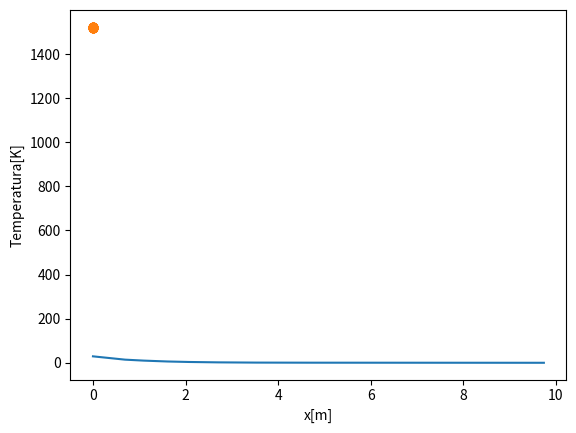
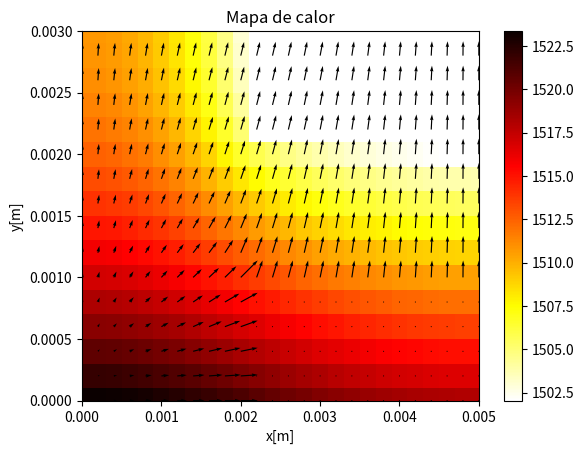

Write the Python code that produced these figures, in order.
import matplotlib.pyplot as plt
import numpy as np
import time


# [redacted]

tempo = time.time() #Contar o tempo de execução da simualção

# Dimensoes
lx1=5e-3
lx0=2e-3
ly1=3e-3
ly0=2e-3

#Dados de criação
nvoly=15#volumes em x (Ideal é ser múltiplo de 15)
nvolx=int(lx1*nvoly/ly1) #volumes em y

# Regras de iteracao
itermax=8000000
tol=1.0e-6
tolmax=1.0e2/tol

# Volumes finitos tem que ser iguais
dy= ly1/nvoly
dx= lx1/nvolx

assert abs(dy-dx) < tol, "Dx diferente de Dy" #Se isso acontecer hipotese de dx=dy não é válida
    

#Dados do problema
cond=25 #W/mK
T_ar_int=400 #K
h_int=200 #W/m2K
T_gases_ext= 1700 #K
h_gas_ext=1000 #W/m2K

#Definindo volumes de controle vide relatório
ivertice = int(ly0*nvoly/ly1+0.5) #N° do Volume do vértice com convecção interna 
jvertice = int(lx0*nvolx/lx1+0.5)

assert abs(dx*jvertice-lx0) < tol, "Discretização em X ruim"
assert abs(dy*ivertice-ly0) < tol, "Discretização em Y ruim"



t=np.zeros([nvoly+1,nvolx+1])
m=np.copy(t) #Matriz que determinará as equações vigentes

#Preenchendo m:


m[0][1:] = 1    #Código: quando m=1 há condução em 3 pontos e convecção na Parte superior

m[:,ivertice][jvertice:]=2  #Código: quando m=2 há condução em 3 pontos e Convecção com o ar na Lateral Esquerda

m[ivertice][jvertice:]=3    #Código: quando m=3 há condução em 3 pontos e convecção na Parte Inferior
 
m[:,0][0:]=4    #Código: quando m=4 há 3 Conduções e 1 isolamento na Lateral Esquerda

m[:,nvolx][1:ivertice]=5  #Código: quando m=5 há Isolamento na Lateral Direita e 3 Conduções

m[nvoly][1:jvertice]=6  #Código: quando m=6 há Isolamento na Parte Inferior e 3 Conduções

m[m==0]=7   #Código: quando m=7 há 4 conduções

m[ivertice][jvertice]=9 #Código m: 9, ponto nodal em um vértice interno com convecção (Quina na pá)

m[:,ivertice+1:nvolx+1][jvertice+1:nvoly+1]=0   #Preenchendo o Ar

#Casos Especiais 
m[0][0]=8   #Canto Superior Esquerdo
m[0][nvolx]=8   #Canto Superior Direito
m[nvoly][0]=8   #Canto inferior direito
m[ivertice][nvolx]=8    #Canto direito onde o Ar intersecta a pá
m[nvoly][jvertice]=8    #Canto inferior onde o ar intersecta a par

iter=0
erro=1
hist_erro=[]

#Com as eq do incropera CAPÍTULO 4 TABELA 4.2 5ª Ed Adaptado.
while (iter <= itermax) and (erro >=tol) and (erro<=tolmax):
    told=np.copy(t)
    for i in range (0,nvoly+1):
        for j in range (0,nvolx+1):
            if m[i][j]==0:
              continue  
            elif m[i][j]==1: 
                t[i][j]=(2*t[i+1][j]+t[i][j-1]+t[i][j+1]+2*h_gas_ext*T_gases_ext*dy/cond)/(2*h_gas_ext*dy/cond+4)
                
            elif m[i][j]==2:
                 t[i][j]=(2*t[i][j-1]+t[i+1][j]+t[i-1][j]+2*h_int*T_ar_int*dx/cond)/(2*h_int*dx/cond+4)   
                 
            elif m[i][j]==3:
                t[i][j]=(2*t[i-1][j]+t[i][j-1]+t[i][j+1]+2*h_int*T_ar_int*dx/cond)/(2*h_int*dx/cond+4)   
                
            elif m[i][j]==4:
                t[i][j]=(t[i-1][j]+t[i+1][j]+2*t[i][j+1])/4
                
            elif m[i][j]==5:
                t[i][j]=(t[i+1][j]+t[i-1][j]+2*t[i][j-1])/4
                
            elif m[i][j]==6:
                t[i][j]=(t[i][j+1]+2*t[i-1][j]+t[i][j-1])/4
                
            elif m[i][j]==7:
                t[i][j]=(t[i-1][j]+t[i+1][j]+t[i][j-1]+t[i][j+1])/4
                
            elif m[i][j]== 8: #Médias dos pontos vizinhos: não afeta tanto a simulação. 
                
                t[0][0]=((h_gas_ext * dx/cond) * T_gases_ext + t[0][1] + t[1][0])/(h_gas_ext * dx/cond + 2) #OK
                
                t[0][nvolx]=((h_gas_ext * dx/cond) * T_gases_ext + t[0][nvolx-1] + t[1][nvolx])/(h_gas_ext * dx/cond + 2) #OK
                
                t[nvoly][0]=(t[nvoly-1][0]+t[nvoly][1])/2 #OK
                
                t[ivertice][nvolx]=((h_int*dx/cond)*T_ar_int+(t[ivertice][nvolx-1]+t[ivertice-1][nvolx]))/(h_int*dx/cond +2)
                
                t[nvoly][jvertice]=((h_int*dx/cond)*T_ar_int +(t[nvoly][jvertice-1]+t[nvoly-1][jvertice]))/(h_int*dx/cond +2)
                
            elif m[i][j]==9:
                t[i][j]=(2*(t[i][j-1]+t[i-1][j]) + (t[i][j+1]+t[i+1][j]) + 2*dx*h_int*T_ar_int/cond)/(6+2*h_int*dx/cond)                      
    diferenca=np.absolute(t-told)
    maior=np.max(diferenca)
    erro=maior*maior #Definição do Erro
    print("a iteração é {} e o erro {}".format(iter, erro))
    hist_erro.append(erro)
    iter=iter+1
    #Visualizando o motivo de parada!
    if iter >= itermax:
        print("Atingiu n° de iterações máx")
        
    if erro <= tol:
        print("Atingiu tolerância mín")
        
    if erro >= tolmax:
        print("Atingiu tolerância máx")
        
Temperatura_final=t.round(decimals=2) #Arredondamento para melhor visualização
print(Temperatura_final)

t[t==0]=np.nan #Retirando os 0, vai ser útil mais pra frente para calcular os mín e máx para o heatmap
np.savetxt("tempfinal{}vol.txt".format(nvoly),t) #Para salvar em um txt em outro execução faremos o heatmap
# #Favor abrir o arquivo .py chamado de "Heatmap.py" se quiser ver apenas do heatmap,campo vetorial, corte e dos erros sem a simulação 

#Plotando o erro pelo n° de iterações em log
iterlin=np.linspace(0,iter,iter)
plt.plot(np.log(iterlin),hist_erro)
plt.xlabel("N° de iterações(Log)")
plt.ylabel("Tamanho do erro")
plt.show()


#Fazendo um corte entre os gases de combustão e o ar
corte=t[0][:]
x1=np.linspace(0,lx1,nvolx+1)
plt.plot(x1,corte,"o",ls='-')
plt.xlabel("x[m]")
plt.ylabel("Temperatura[K]")
plt.show()

# #Cálculo do Fluxo

u=np.zeros([nvoly+1,nvolx+1])
v=np.copy(u)


# #Calculando o fluxo x e y:

for i in range (0, nvoly+1):
    for j in range (0,nvolx+1):
        
        if m[i][j] == 0:
            continue
        elif m[i][j]==1:
            u[i][j] =   -cond*(t[i][j + 1] - t[i][j]) / dx  #Fluxo na direção x
            v[i][j] =   -cond*(t[i+1][j]-t[i][j])/dy    #Fluxo na direção y

        elif m[i][j]==2:
            u[i][j] =   h_int*(t[i][j]-T_ar_int)    #Fluxo na direção x
            v[i][j] =   -cond * (t[i + 1][j] - t[i][j]) / dy    #Fluxo na direção y

        elif m[i][j]==3:
            u[i][j] =   -cond * (t[i][j + 1] - t[i][j]) / dx   #Fluxo na direção x
            v[i][j] =   h_int*(t[i][j]-T_ar_int)    #Fluxo na direção y
 

        elif m[i][j]==4:
            u[i][j] =   -cond * (t[i][j + 1]-t[i][j]) / dx  #Fluxo na direção x
            v[i][j] =   -cond * (t[i + 1][j] -t[i][j]) / dy     #Fluxo na direção y

        elif m[i][j]==5:
            u[i][j] =   0  ## Fluxo na direção x
            v[i][j] =   -cond*(t[i + 1][j] - t[i][j])/dy   #Fluxo na direção y

        elif m[i][j]==6:
            u[i][j] =   -cond*(t[i][j + 1] - t[i][j])/dx    #Fluxo na direção x
            v[i][j] =   0   #Fluxo na direção y

        elif m[i][j]==7:
            u[i][j]=    -cond*(t[i][j+1]-t[i][j])/dx    #Fluxo na direção y
            v[i][j]=    -cond*(t[i+1][j]-t[i][j])/dy    #Fluxo na direção y

        elif m[i][j]==8:
        #Ponto 0,0
            u[0][0]=    -cond*(t[0][1]-t[0][0])/dx
            v[0][0]=    -cond*(t[1][0]-t[0][0])/dy
        
        #Ponto 0, nvolx
            u[0][nvolx]=    0
            v[0][nvolx]=    -cond*(t[1][nvolx]-t[0][nvolx])/dy
        
        #Ponto nvoly,0
            u[nvoly][0] = -cond*(t[nvoly][1]-t[nvoly][0])/dx
            v[nvoly][0]=  0
        #Ponto 2/3 nvoly, nvolx
            u[ivertice][nvolx] =    0
            v[ivertice][nvolx] =    h_int*(t[ivertice][nvolx]-T_ar_int)
            
        #Ponto nvoly, 2/5 nvolx 
            u[nvoly][jvertice] =    h_int*(t[nvoly][jvertice]-T_ar_int)
            v[nvoly][jvertice] =    0   
        elif m[i][j]==9:
            u[i][j]=    h_int*(t[i][j]-T_ar_int)-cond*(t[i][j+1]-t[i][j])  
            v[i][j]=    h_int*(t[i][j]-T_ar_int)-cond*(t[i+1][j]-t[i][j])  

np.savetxt("fluxofinalu{}vol.txt".format(nvoly), u) #Salvando os arquivos de u e v
np.savetxt("fluxofinalv{}vol.txt".format(nvoly),v)


#Gerando campo vetorial e heatmap

#Heatmap
x1, y1 = np.meshgrid(np.linspace(0,lx1,nvolx+1), np.linspace(ly1,0,nvoly+1))
z = t.copy()
z=np.flip(z,0)

zmin=np.abs(np.nanmin(z))   
zmax=np.abs(np.nanmax(z))

fig, ax = plt.subplots()


c = ax.pcolormesh(x1, y1, z, cmap='hot_r',vmin=zmin, vmax=zmax)
ax.set_title('Mapa de calor')
plt.xlabel("x[m]")
plt.ylabel("y[m]")
ax.axis([x1.min(), x1.max(), y1.min(), y1.max()])
plt.gca().invert_yaxis()
fig.colorbar(c, ax=ax)
plt.show()


#Campo vetorial
x=np.linspace(ly1,0,nvoly+1)
y=np.linspace(0,lx1,nvolx+1)
x,y=np.meshgrid(y,x)
plt.quiver(x,y,u,v)
plt.gca().invert_yaxis()
plt.show()
print("--- {} segundos de simulação ---".format(time.time() - tempo)) #Tempo final de simulação
